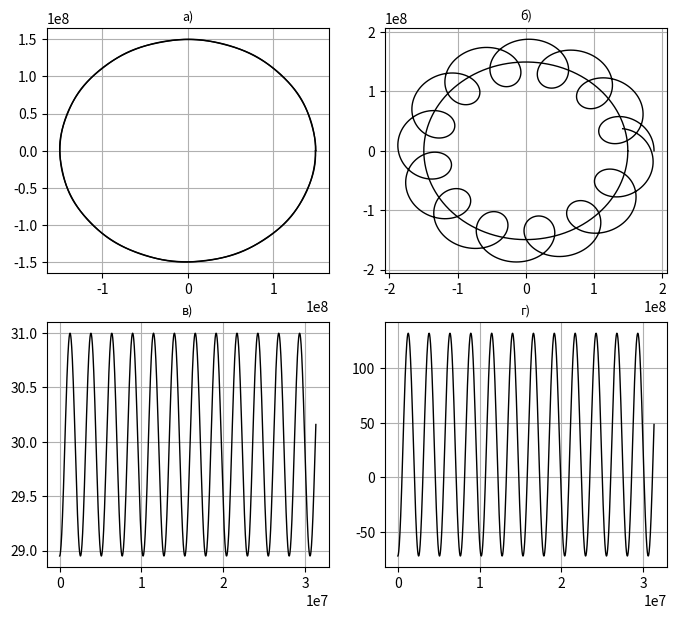

This chart was generated by the following Python code:
#!/usr/bin/env python
# coding: utf-8

# визуализация реальной и возможной
# траекторий Луны и Земли
# в гелиоцентрической системе координат

# Ячейка № 1

# подключение библиотеки numpy
import numpy as np

# подключение библиотеки matplotlib.pyplot
import matplotlib.pyplot as plt


# Ячейка № 2

# задание радиуса орбиты Земли, км
R1 = 1.496 * 10**8

# задание периода обращения Земли вокруг Солнца, с
T1 = 3.136 * 10**7

# задание значений реального и
# гипотетического радиусов орбит Луны, км
R2_1 = 3.844 * 10**5
R2_2 = 3.844 * 10**7


# задание периода обращения Луны вокруг Земли, с
T2 = 2.360 * 10**6

# задание временной сетки, в узлах которой
# вычисляются значения координат Земли и Луны
t = np.arange(0, T1, T1 / 2000)

# определение шага используемой временной сетки
dt = t[2] - t[1]

# определение числа узлов используемой
# временной сетки
N = len(t)

# инициализация массивов, используемых для
# хранения абсцисс и ординат Земли
Xz = np.zeros(N)
Yz = np.zeros(N)

# инициализация массивов, используемых для
# хранения абсцисс и ординат Луны
Xm_1 = np.zeros(N)
Ym_1 = np.zeros(N)
Xm_2 = np.zeros(N)
Ym_2 = np.zeros(N)

# инициализация массивов, используемых для
# хранения абсцисс и ординат Земли
Xotn_1 = np.zeros(N)
Yotn_1 = np.zeros(N)
Xotn_2 = np.zeros(N)
Yotn_2 = np.zeros(N)

# вычисление координат орбиты Земли
Xz[:] = R1 * np.cos(2 * np.pi / T1 * t[:])
Yz[:] = R1 * np.sin(2 * np.pi / T1 * t[:])

# вычисление координат орбиты Луны
Xm_1[:] = R2_1 * np.cos(2 * np.pi / T2 * t[:])
Ym_1[:] = R2_1 * np.sin(2 * np.pi / T2 * t[:])
Xm_2[:] = R2_2 * np.cos(2 * np.pi / T2 * t[:])
Ym_2[:] = R2_2 * np.sin(2 * np.pi / T2 * t[:])

# вычисление координат орбиты Луны
# в гелиоцентрической системе координат
Xotn_1[:] = Xz[:] + Xm_1[:]
Yotn_1[:] = Yz[:] + Ym_1[:]
Xotn_2[:] = Xz[:] + Xm_2[:]
Yotn_2[:] = Yz[:] + Ym_2[:]

# вычисление мгновенных значений проекций
# линейной скорости Земли на координатные оси
Vx = np.diff(Xz) / dt
Vy = np.diff(Yz) / dt

# вычисление мгновенных значений проекций
# линейной скорости Луны на координатные оси
vx_1 = np.diff(Xm_1) / dt
vy_1 = np.diff(Ym_1) / dt
vx_2 = np.diff(Xm_2) / dt
vy_2 = np.diff(Ym_2) / dt

# вычисление значений узлов временной сетки,
# в узлах которой вычислены мгновенные значения
# проекций линейных скоростей Земли и Луны на
# координатные оси
Nd = len(Vx)
t1 = np.arange(0, T1 - dt, T1 / 2000)
V_1 = np.zeros(Nd)
V_2 = np.zeros(Nd)
V_1[:] = np.sqrt(Vx[:] ** 2 + Vy[:] ** 2) - (
    Vx[:] * vx_1[:] + Vy[:] * vy_1[:]
) / np.sqrt(Vx[:] ** 2 + Vy[:] ** 2)
V_2[:] = np.sqrt(Vx[:] ** 2 + Vy[:] ** 2) - (
    Vx[:] * vx_2[:] + Vy[:] * vy_2[:]
) / np.sqrt(Vx[:] ** 2 + Vy[:] ** 2)

# инициализация графического окна
fig = plt.figure(figsize=(8, 7))
ax = plt.subplot(2, 2, 1)

# визуализации орбиты Земли и Луны
# в гелиоцентрической системе координат
# для R2_1=3.844*10^5 км
plt.plot(Xotn_1, Yotn_1, "-k", lw=1)
plt.plot(Xz, Yz, "-k", lw=1)
plt.grid(True)
ax.set_title("а)", fontsize=9)

# визуализация зависимости (1.7) для R2_1=3.844*10^5 км
ax = plt.subplot(2, 2, 3)
plt.plot(t1, V_1, "-k", lw=1)
plt.grid(True)
ax.set_title("в)", fontsize=9)

# визуализации орбиты Земли и Луны
# в гелиоцентрической системе координат
# для R2_1=3.844*10^7 км
ax = plt.subplot(2, 2, 2)
plt.plot(Xz, Yz, "-k", lw=1)
plt.plot(Xotn_2, Yotn_2, "-k", lw=1)
plt.grid(True)
ax.set_title("б)", fontsize=9)

# визуализация зависимости (1.7) для R2_1=3.844*10^7 км
ax = plt.subplot(2, 2, 4)
plt.plot(t1, V_2, "-k", lw=1)
plt.grid(True)
ax.set_title("г)", fontsize=9)

plt.show()
